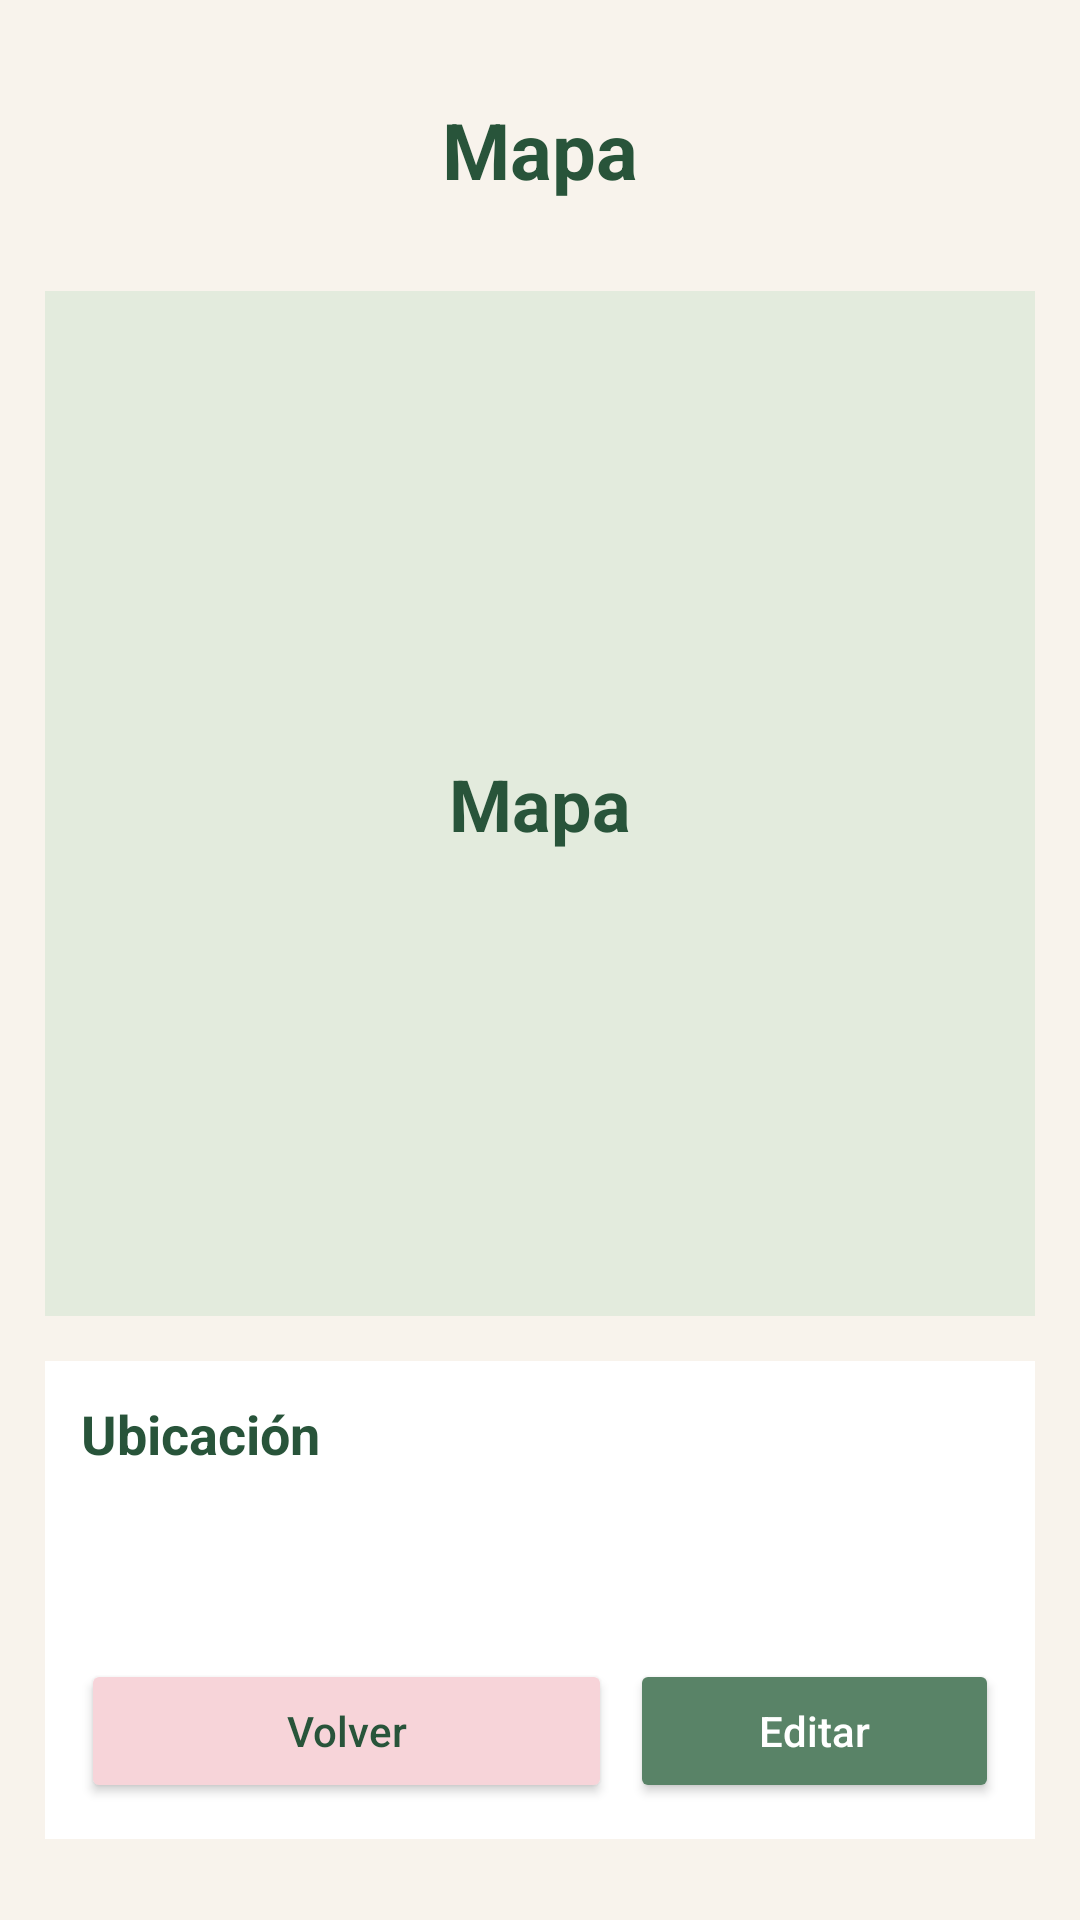

This screen was rendered from an Android layout file. Write that file and the resources it references.
<!-- AndroidManifest.xml: application theme Theme.Proyecto_PlantCare -->
<!-- res/layout/activity_map.xml -->
<?xml version="1.0" encoding="utf-8"?>
<androidx.constraintlayout.widget.ConstraintLayout xmlns:android="http://schemas.android.com/apk/res/android"
    xmlns:app="http://schemas.android.com/apk/res-auto"
    xmlns:tools="http://schemas.android.com/tools"
    android:id="@+id/main"
    android:layout_width="match_parent"
    android:layout_height="match_parent"
    android:background="@color/plant_beige"
    tools:context=".MapActivity">

    <LinearLayout
        android:layout_width="0dp"
        android:layout_height="0dp"
        android:orientation="vertical"
        android:padding="15dp"
        app:layout_constraintTop_toTopOf="parent"
        app:layout_constraintBottom_toBottomOf="parent"
        app:layout_constraintStart_toStartOf="parent"
        app:layout_constraintEnd_toEndOf="parent">

        

        <LinearLayout
            android:layout_width="match_parent"
            android:layout_height="70dp"
            android:orientation="horizontal"
            android:gravity="center_vertical">

            <TextView
                android:layout_width="0dp"
                android:layout_height="wrap_content"
                android:layout_weight="1"
                android:gravity="center"
                android:text="@string/title_map"
                android:textColor="@color/plant_green_dark"
                android:textSize="26sp"
                android:textStyle="bold" />

        </LinearLayout>

        

        <LinearLayout
            android:id="@+id/mapContainer"
            android:layout_width="match_parent"
            android:layout_height="0dp"
            android:layout_weight="1"
            android:orientation="vertical"
            android:gravity="center"
            android:background="@color/plant_green_light"
            android:layout_marginTop="12dp"
            android:layout_marginBottom="15dp">

            <TextView
                android:layout_width="wrap_content"
                android:layout_height="wrap_content"
                android:text="@string/title_map"
                android:textSize="24sp"
                android:textStyle="bold"
                android:textColor="@color/plant_green_dark"/>

        </LinearLayout>

        

        <LinearLayout
            android:layout_width="match_parent"
            android:layout_height="wrap_content"
            android:orientation="vertical"
            android:background="@color/plant_white"
            android:padding="12dp"
            android:layout_marginBottom="12dp">

            <TextView
                android:layout_width="match_parent"
                android:layout_height="wrap_content"
                android:layout_marginBottom="8dp"
                android:text="@string/plant_location"
                android:textColor="@color/plant_green_dark"
                android:textSize="18sp"
                android:textStyle="bold" />

            <LinearLayout
                android:id="@+id/locationContainer"
                android:layout_width="match_parent"
                android:layout_height="wrap_content"
                android:orientation="vertical"
                android:minHeight="55dp"/>

            <LinearLayout
                android:layout_width="match_parent"
                android:layout_height="match_parent"
                android:orientation="horizontal">

                <Button
                    android:id="@+id/btnBack"
                    android:layout_width="177dp"
                    android:layout_height="wrap_content"
                    android:backgroundTint="@color/plant_pink"
                    android:text="@string/btn_back"
                    android:textAllCaps="false"
                    android:textColor="@color/plant_green_dark" />

                <Button
                    android:id="@+id/btnEditLocation"
                    android:layout_width="87dp"
                    android:layout_height="wrap_content"
                    android:layout_marginStart="6dp"
                    android:layout_weight="1"
                    android:backgroundTint="@color/plant_green"
                    android:text="@string/btn_edit"
                    android:textAllCaps="false"
                    android:textColor="@color/plant_white" />

            </LinearLayout>

        </LinearLayout>

        

    </LinearLayout>

</androidx.constraintlayout.widget.ConstraintLayout>
<!-- resources referenced by this layout -->
<resources>
  <color name="plant_beige">#F8F3EC</color>
  <color name="plant_green">#598367</color>
  <color name="plant_green_dark">#28543A</color>
  <color name="plant_green_light">#E3EBDD</color>
  <color name="plant_pink">#F7D4D9</color>
  <color name="plant_white">#FFFFFF</color>
  <string name="btn_back">Volver</string>
  <string name="btn_edit">Editar</string>
  <string name="plant_location">Ubicación</string>
  <string name="title_map">Mapa</string>
  <style name="Theme.Proyecto_PlantCare" parent="Base.Theme.Proyecto_PlantCare" />
  <style name="Base.Theme.Proyecto_PlantCare" parent="Theme.Material3.DayNight.NoActionBar">
          
          
      </style>
</resources>
